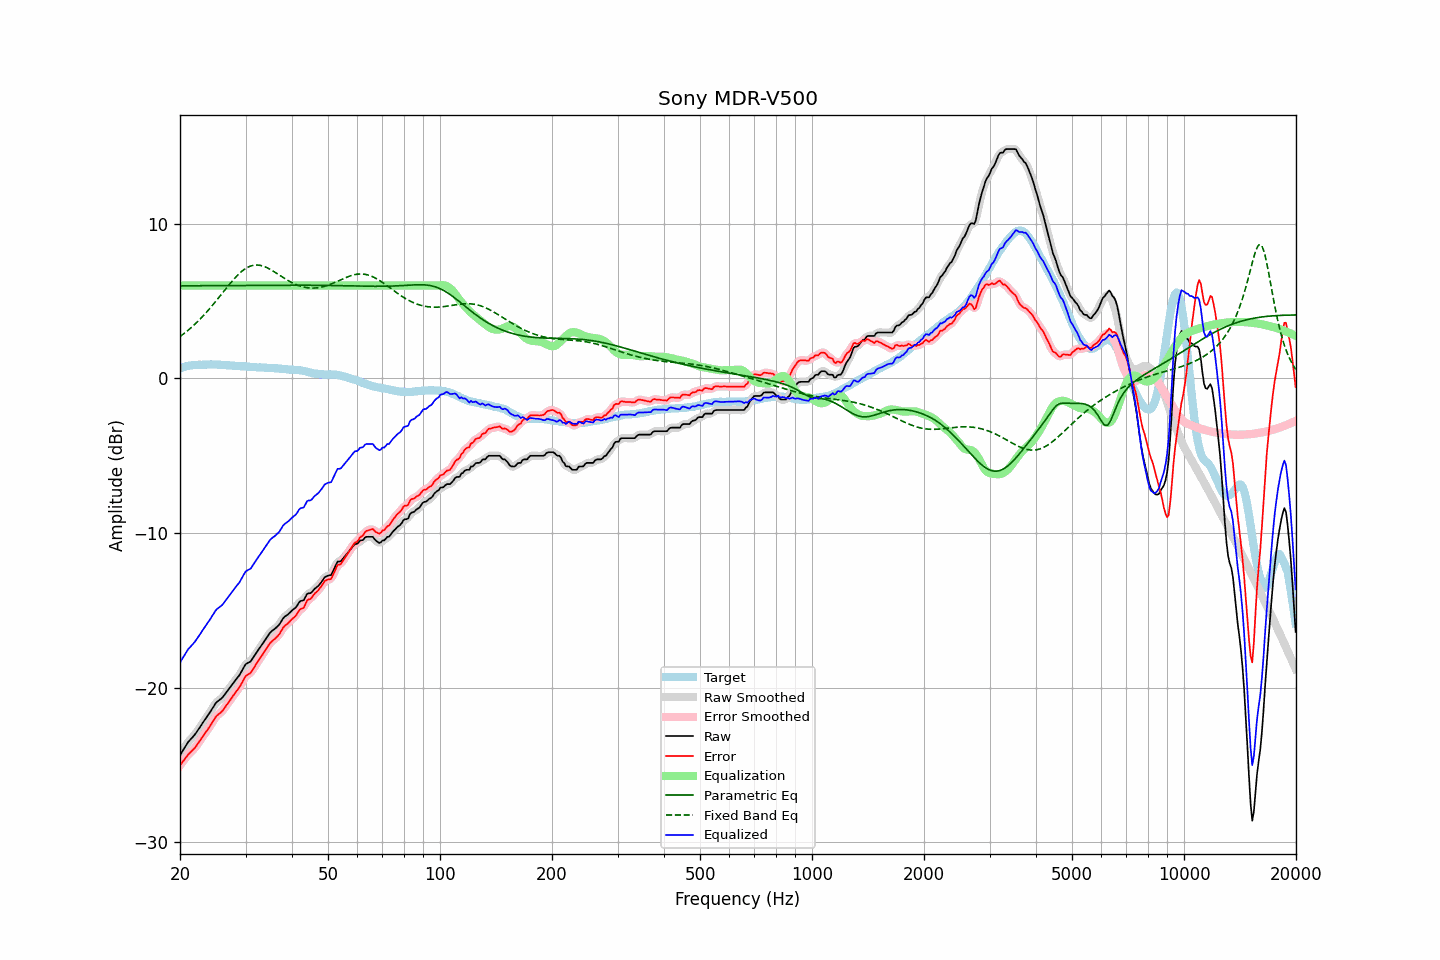

Source data for this figure (header and first rows):
frequency, raw, error, smoothed, error_smoothed, equalization, parametric_eq, fixed_band_eq, equalized_raw, equalized_smoothed, target
20.00, -24.37, -25.02, -24.37, -25.03, 6.00, 5.98, 2.70, -18.37, -18.37, 0.65
20.20, -24.20, -24.89, -24.19, -24.88, 6.00, 5.98, 2.78, -18.20, -18.19, 0.69
20.40, -24.03, -24.75, -24.02, -24.74, 6.00, 5.98, 2.85, -18.03, -18.02, 0.72
20.61, -23.86, -24.61, -23.85, -24.60, 6.00, 5.98, 2.94, -17.86, -17.85, 0.75
20.81, -23.69, -24.47, -23.69, -24.47, 6.00, 5.98, 3.02, -17.69, -17.69, 0.78
21.02, -23.53, -24.34, -23.54, -24.35, 6.00, 5.98, 3.11, -17.53, -17.54, 0.81
21.23, -23.41, -24.24, -23.41, -24.23, 6.00, 5.98, 3.19, -17.41, -17.41, 0.83
21.44, -23.30, -24.13, -23.29, -24.13, 6.00, 5.99, 3.28, -17.30, -17.29, 0.84
21.66, -23.18, -24.03, -23.18, -24.03, 6.00, 5.99, 3.38, -17.18, -17.18, 0.85
21.87, -23.07, -23.92, -23.06, -23.92, 6.00, 5.99, 3.47, -17.07, -17.06, 0.86
22.09, -22.93, -23.79, -22.92, -23.79, 6.00, 5.99, 3.57, -16.93, -16.92, 0.87
22.31, -22.77, -23.64, -22.77, -23.65, 6.00, 5.99, 3.67, -16.77, -16.77, 0.88
22.54, -22.62, -23.50, -22.62, -23.49, 6.00, 5.99, 3.77, -16.62, -16.62, 0.88
22.76, -22.46, -23.33, -22.46, -23.33, 6.00, 5.99, 3.88, -16.46, -16.46, 0.88
22.99, -22.30, -23.17, -22.30, -23.18, 6.00, 5.99, 3.99, -16.30, -16.30, 0.88
23.22, -22.15, -23.03, -22.15, -23.03, 6.00, 5.99, 4.10, -16.15, -16.15, 0.88
23.45, -22.00, -22.88, -22.00, -22.88, 6.00, 5.99, 4.22, -16.00, -16.00, 0.88
23.69, -21.85, -22.74, -21.85, -22.74, 6.00, 5.99, 4.33, -15.85, -15.85, 0.89
23.92, -21.70, -22.59, -21.69, -22.59, 6.00, 5.99, 4.45, -15.70, -15.69, 0.89
24.16, -21.54, -22.44, -21.53, -22.43, 6.00, 5.99, 4.57, -15.54, -15.53, 0.90
24.40, -21.37, -22.27, -21.37, -22.26, 6.00, 5.99, 4.70, -15.37, -15.37, 0.90
24.65, -21.21, -22.10, -21.20, -22.09, 6.00, 6.00, 4.82, -15.21, -15.20, 0.89
24.89, -21.04, -21.93, -21.05, -21.94, 6.00, 6.00, 4.95, -15.04, -15.05, 0.89
25.14, -20.92, -21.81, -20.93, -21.81, 6.00, 6.00, 5.08, -14.92, -14.93, 0.89
25.39, -20.84, -21.72, -20.83, -21.72, 6.00, 6.00, 5.20, -14.84, -14.83, 0.88
25.65, -20.76, -21.64, -20.76, -21.63, 6.00, 6.00, 5.34, -14.76, -14.76, 0.88
25.91, -20.68, -21.55, -20.67, -21.54, 6.00, 6.00, 5.47, -14.68, -14.67, 0.87
26.16, -20.56, -21.41, -20.55, -21.42, 6.00, 6.00, 5.60, -14.56, -14.55, 0.86
26.43, -20.42, -21.28, -20.42, -21.28, 6.00, 6.00, 5.73, -14.42, -14.42, 0.86
26.69, -20.28, -21.12, -20.28, -21.13, 6.00, 6.00, 5.86, -14.28, -14.28, 0.85
26.96, -20.14, -20.98, -20.14, -20.98, 6.00, 6.00, 5.99, -14.14, -14.14, 0.85
27.23, -20.00, -20.83, -20.00, -20.83, 6.00, 6.00, 6.11, -14.00, -14.00, 0.83
27.50, -19.86, -20.69, -19.86, -20.69, 6.00, 6.00, 6.24, -13.86, -13.86, 0.83
27.77, -19.72, -20.53, -19.72, -20.54, 6.00, 6.00, 6.35, -13.72, -13.72, 0.81
28.05, -19.59, -20.40, -19.58, -20.39, 6.00, 6.00, 6.47, -13.59, -13.58, 0.81
28.33, -19.45, -20.25, -19.45, -20.25, 6.00, 6.01, 6.58, -13.45, -13.45, 0.80
28.62, -19.32, -20.11, -19.32, -20.11, 6.00, 6.01, 6.69, -13.32, -13.32, 0.79
28.90, -19.19, -19.98, -19.17, -19.96, 6.00, 6.01, 6.79, -13.19, -13.17, 0.79
29.19, -19.01, -19.79, -19.00, -19.79, 6.00, 6.01, 6.88, -13.01, -13.00, 0.78
29.48, -18.82, -19.60, -18.81, -19.59, 6.00, 6.01, 6.97, -12.82, -12.81, 0.79
29.78, -18.63, -19.40, -18.63, -19.41, 6.00, 6.01, 7.05, -12.63, -12.63, 0.78
30.08, -18.47, -19.23, -18.50, -19.26, 6.00, 6.01, 7.11, -12.47, -12.50, 0.76
30.38, -18.41, -19.16, -18.41, -19.17, 6.00, 6.01, 7.17, -12.41, -12.41, 0.75
30.68, -18.36, -19.11, -18.35, -19.10, 6.00, 6.01, 7.22, -12.36, -12.35, 0.75
30.99, -18.30, -19.04, -18.27, -19.01, 6.00, 6.01, 7.27, -12.30, -12.27, 0.74
31.30, -18.14, -18.88, -18.14, -18.88, 6.00, 6.01, 7.29, -12.14, -12.14, 0.74
31.61, -17.98, -18.72, -17.99, -18.72, 6.00, 6.01, 7.32, -11.98, -11.99, 0.74
31.93, -17.82, -18.55, -17.82, -18.54, 6.00, 6.01, 7.32, -11.82, -11.82, 0.73
32.24, -17.67, -18.37, -17.67, -18.38, 6.00, 6.01, 7.33, -11.67, -11.67, 0.70
32.57, -17.52, -18.22, -17.52, -18.22, 6.00, 6.02, 7.32, -11.52, -11.52, 0.70
32.89, -17.37, -18.08, -17.37, -18.07, 6.00, 6.02, 7.30, -11.37, -11.37, 0.71
33.22, -17.22, -17.92, -17.21, -17.92, 6.00, 6.02, 7.28, -11.22, -11.21, 0.70
33.55, -17.06, -17.75, -17.06, -17.76, 6.00, 6.02, 7.25, -11.06, -11.06, 0.70
33.89, -16.91, -17.59, -16.91, -17.60, 6.00, 6.02, 7.20, -10.91, -10.91, 0.69
34.23, -16.76, -17.44, -16.75, -17.43, 6.00, 6.02, 7.16, -10.76, -10.75, 0.68
34.57, -16.60, -17.27, -16.60, -17.27, 6.00, 6.02, 7.11, -10.60, -10.60, 0.67
34.92, -16.45, -17.12, -16.46, -17.13, 6.00, 6.02, 7.05, -10.45, -10.46, 0.67
35.27, -16.35, -17.02, -16.35, -17.02, 6.00, 6.02, 6.99, -10.35, -10.35, 0.67
35.62, -16.27, -16.92, -16.27, -16.93, 6.00, 6.02, 6.93, -10.27, -10.27, 0.66
35.97, -16.20, -16.85, -16.19, -16.84, 6.00, 6.02, 6.86, -10.20, -10.19, 0.65
... 635 more rows
